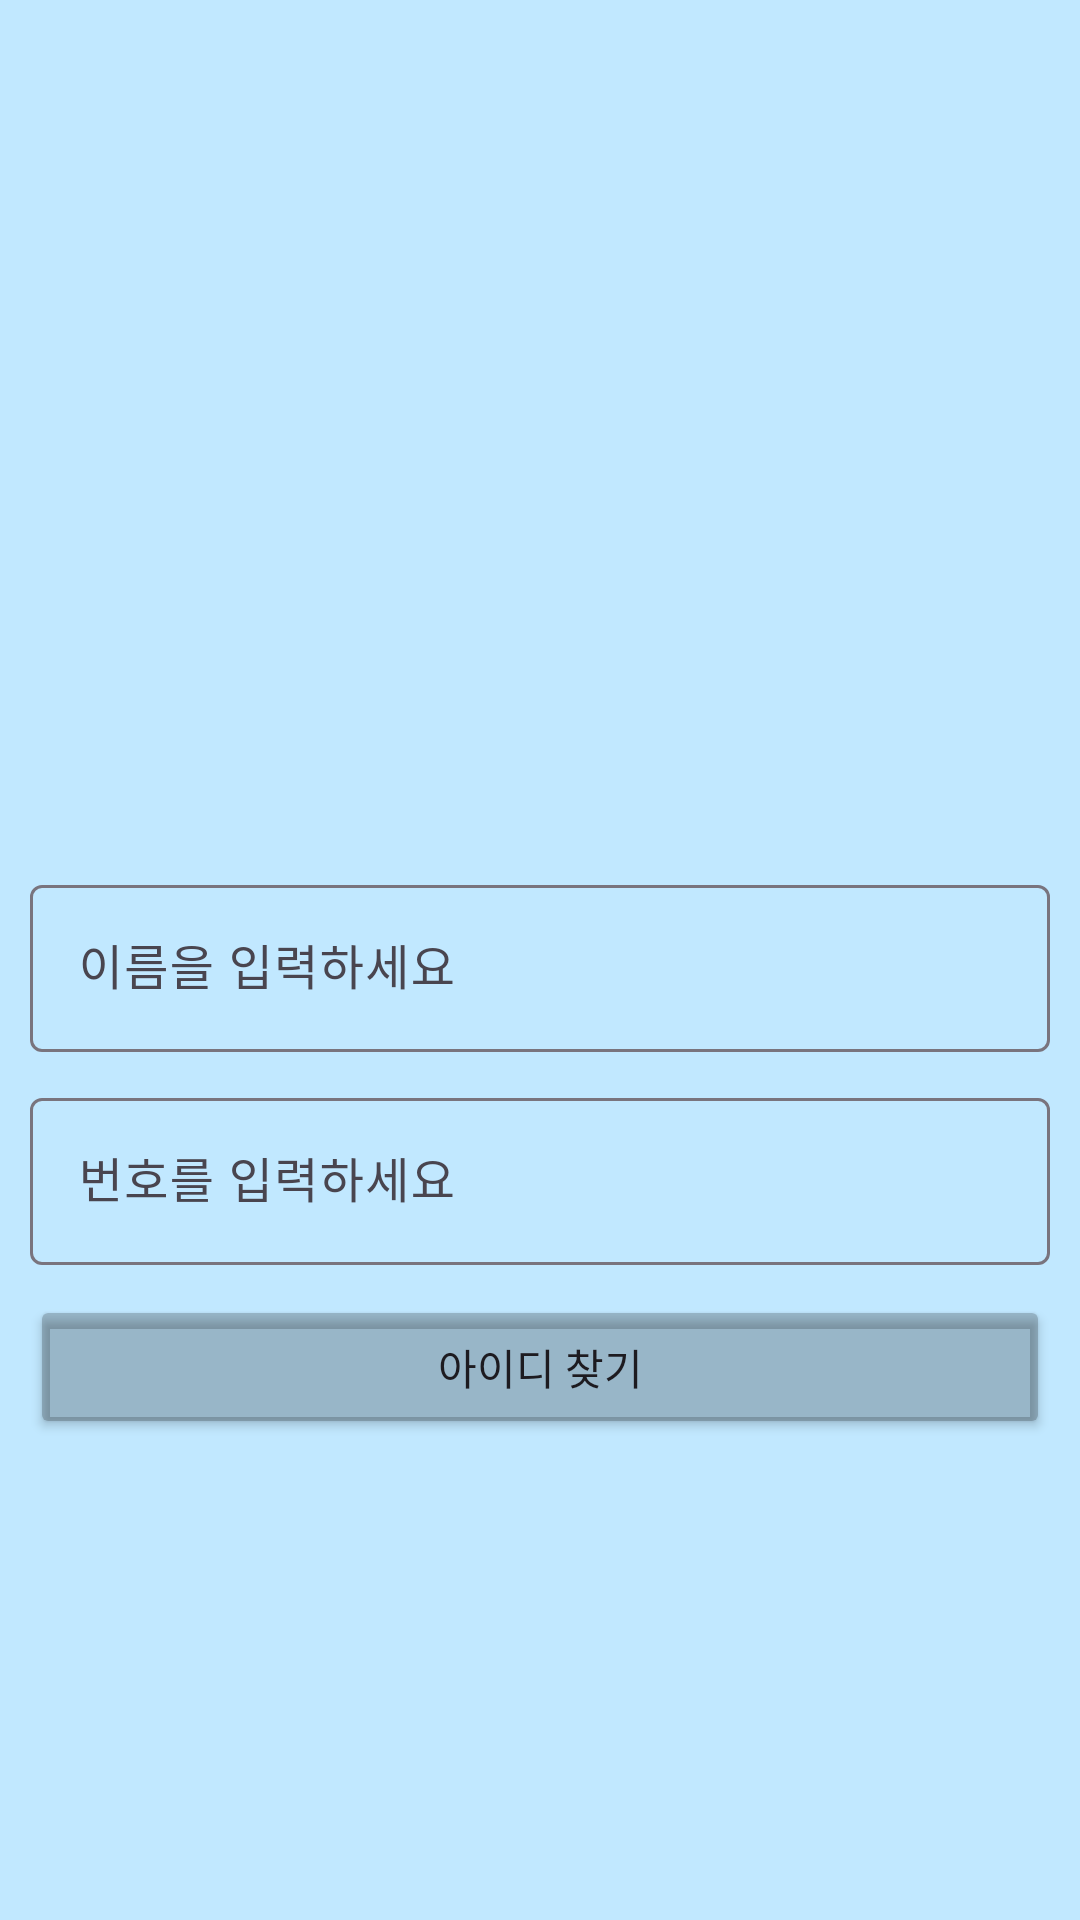

Write the Android layout XML for this screen, with the resource values it uses.
<!-- AndroidManifest.xml: application theme Theme.Running_Beta -->
<!-- res/layout/activity_search_id.xml -->
<?xml version="1.0" encoding="utf-8"?>
<androidx.constraintlayout.widget.ConstraintLayout xmlns:android="http://schemas.android.com/apk/res/android"
    xmlns:app="http://schemas.android.com/apk/res-auto"
    xmlns:tools="http://schemas.android.com/tools"
    android:layout_width="match_parent"
    android:layout_height="match_parent"
    tools:context=".Search.SearchIdActivity"
    android:background="@color/material_dynamic_primary90">

    <com.google.android.material.appbar.AppBarLayout
        android:id = "@+id/appBar"
        android:layout_width="match_parent"
        android:layout_height="wrap_content"
        app:layout_constraintTop_toTopOf="parent"
        android:backgroundTint="@color/material_dynamic_primary90"
        app:layout_constraintRight_toRightOf="parent"
        app:layout_constraintLeft_toLeftOf="parent">

        <androidx.appcompat.widget.Toolbar
            android:id="@+id/toolbar"
            android:layout_width="match_parent"
            android:layout_height="?attr/actionBarSize" />



    </com.google.android.material.appbar.AppBarLayout>

    <ImageView
        android:id = "@+id/logo"
        android:layout_width="100dp"
        android:layout_height="100dp"
        android:src ="@drawable/run"
        app:layout_constraintLeft_toLeftOf="parent"
        app:layout_constraintRight_toRightOf="parent"
        app:layout_constraintTop_toBottomOf="@id/appBar"/>

    <com.google.android.material.textfield.TextInputLayout
        android:layout_width="match_parent"
        android:layout_margin="10dp"
        android:layout_height="wrap_content"
        android:id = "@+id/searchName"
        app:layout_constraintTop_toTopOf="parent"
        app:layout_constraintBottom_toBottomOf="parent">


        <com.google.android.material.textfield.TextInputEditText
            android:id = "@+id/Name"
            android:layout_width="match_parent"
            android:layout_height="wrap_content"
            android:hint = "이름을 입력하세요" />

    </com.google.android.material.textfield.TextInputLayout>

    <com.google.android.material.textfield.TextInputLayout
        android:layout_width="match_parent"
        android:layout_margin="10dp"
        android:layout_height="wrap_content"
        android:id = "@+id/searchNumber"
        app:layout_constraintTop_toBottomOf="@id/searchName">


        <com.google.android.material.textfield.TextInputEditText
            android:id= "@+id/Number"
            android:layout_width="match_parent"
            android:layout_height="wrap_content"
            android:hint = "번호를 입력하세요" />

    </com.google.android.material.textfield.TextInputLayout>

    <Button
        android:id = "@+id/searchBtn"
        android:backgroundTint="@color/cardview_shadow_start_color"
        android:layout_margin="10dp"
        android:layout_width="match_parent"
        android:layout_height="wrap_content"
        app:layout_constraintTop_toBottomOf="@id/searchNumber"
        android:text = "아이디 찾기"/>


</androidx.constraintlayout.widget.ConstraintLayout>
<!-- resources referenced by this layout -->
<resources>
  <style name="Theme.Running_Beta" parent="Base.Theme.Running_Beta" />
  <style name="Base.Theme.Running_Beta" parent="Theme.Material3.DayNight.NoActionBar">
          
          
  
          <item name="android:titleTextStyle">@style/YourTitleTextStyle</item>
          <item name="titleTextColor">@color/black</item>
          <item name="homeAsUpIndicator">@drawable/baseline_arrow_back_24</item>
          <item name="android:layout_gravity">center</item>
      </style>
  <style name="YourTitleTextStyle">
          <item name="fontFamily">@font/bm</item>
      </style>
  <color name="black">#000000</color>
</resources>
